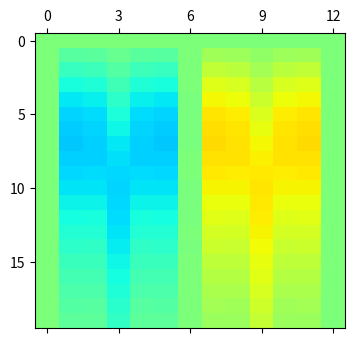

Reproduce this figure in Python. (Note: this script raises an exception after producing the figure.)
from numpy import cos,sin,pi,sqrt,arctan
import matplotlib.pyplot as pl 
import numpy as np
def K11m(e,omega):
	return 3/4*e**2+3/16*e**4+3/32*e**6+(e+0.5*e**3+0.25*e**5)*sin(omega)+(51/40*e**2+37/80*e**4+241/640*e**6)*cos(2*omega)-3/16*e**3*sin(3*omega)
	-(1/16*e**4-1/16*e**6)*cos(4*omega)-1/16*e**5*sin(5*omega)+3/64*e**6*cos(6*omega)


def K11p(e,omega):
	return 3/4*e**2+3/16*e**4+3/32*e**6-(e+0.5*e**3+0.25*e**5)*sin(omega)+(51/40*e**2+37/80*e**4+241/640*e**6)*cos(2*omega)+3/16*e**3*sin(3*omega)
	-(1/16*e**4-1/16*e**6)*cos(4*omega)+1/16*e**5*sin(5*omega)+3/64*e**6*cos(6*omega)

def K12m(e,omega):
	return -(e-1/2*e**3-1/4*e**5)*cos(omega)+(51/40*e**2+87/80*e**4+541/640*e**6)*sin(2*omega)-3/16*e**3*cos(3*omega)-(1/16*e**4+5/32*e**6)*sin(4*omega)
	+1/16*e**5*cos(5*omega)+3/64*e**6*sin(6*omega)


def K12p(e,omega):
	return (e-1/2*e**3-1/4*e**5)*cos(omega)+(51/40*e**2+87/80*e**4+541/640*e**6)*sin(2*omega)+3/16*e**3*cos(3*omega)-(1/16*e**4+5/32*e**6)*sin(4*omega)
	-1/16*e**5*cos(5*omega)+3/64*e**6*sin(6*omega)

def K1m(e,omega):
	return -e*sin(omega)+3/4*e**2*cos(2*omega)

def K1p(e,omega):
	return e*sin(omega)+3/4*e**2*cos(2*omega)

def f(e,omega):
	return 1+25/8*e**2+15/8*e**4+95/64*e**6

omega1grid=np.linspace(0,np.pi*2,13)
e1grid=np.linspace(0,0.95,20)

grid=[]
for w in omega1grid:
	line=[]
	for e in e1grid:
		line.append(abs(2*f(e,w)+3*K1m(e,w)+5*sin(2*w)*K12m(e,w))/abs(2*f(e,w)+3*K1p(e,w)+5*sin(2*w)*K12p(e,w)))
	grid.append(line)

grid=np.transpose(grid)
print(grid)
pl.matshow(np.log(grid),vmin=-3,vmax=3,cmap='jet',aspect=0.618)
ax = pl.gca();
ax.set_xticks(np.arange(0, 13, 3));
ax.set_yticks(np.arange(0, 20, 5));
ax.set_xticklabels(['0','$0.5\pi$','$\pi$','$1.5\pi$']);
ax.set_yticklabels(['0','0.25','0.5','0.75']);
pl.xlabel('$\omega_1$')
pl.ylabel('$e_1$')
#pl.title('The Simulated Amplitude Ratio of ETVs Induced by a Polar Planet on $e_1-\omega_1$ mesh grids')
for item in ([ax.title, ax.xaxis.label, ax.yaxis.label] +
             ax.get_xticklabels() + ax.get_yticklabels()):
    item.set_fontsize(20)
pl.colorbar()
pl.show()
